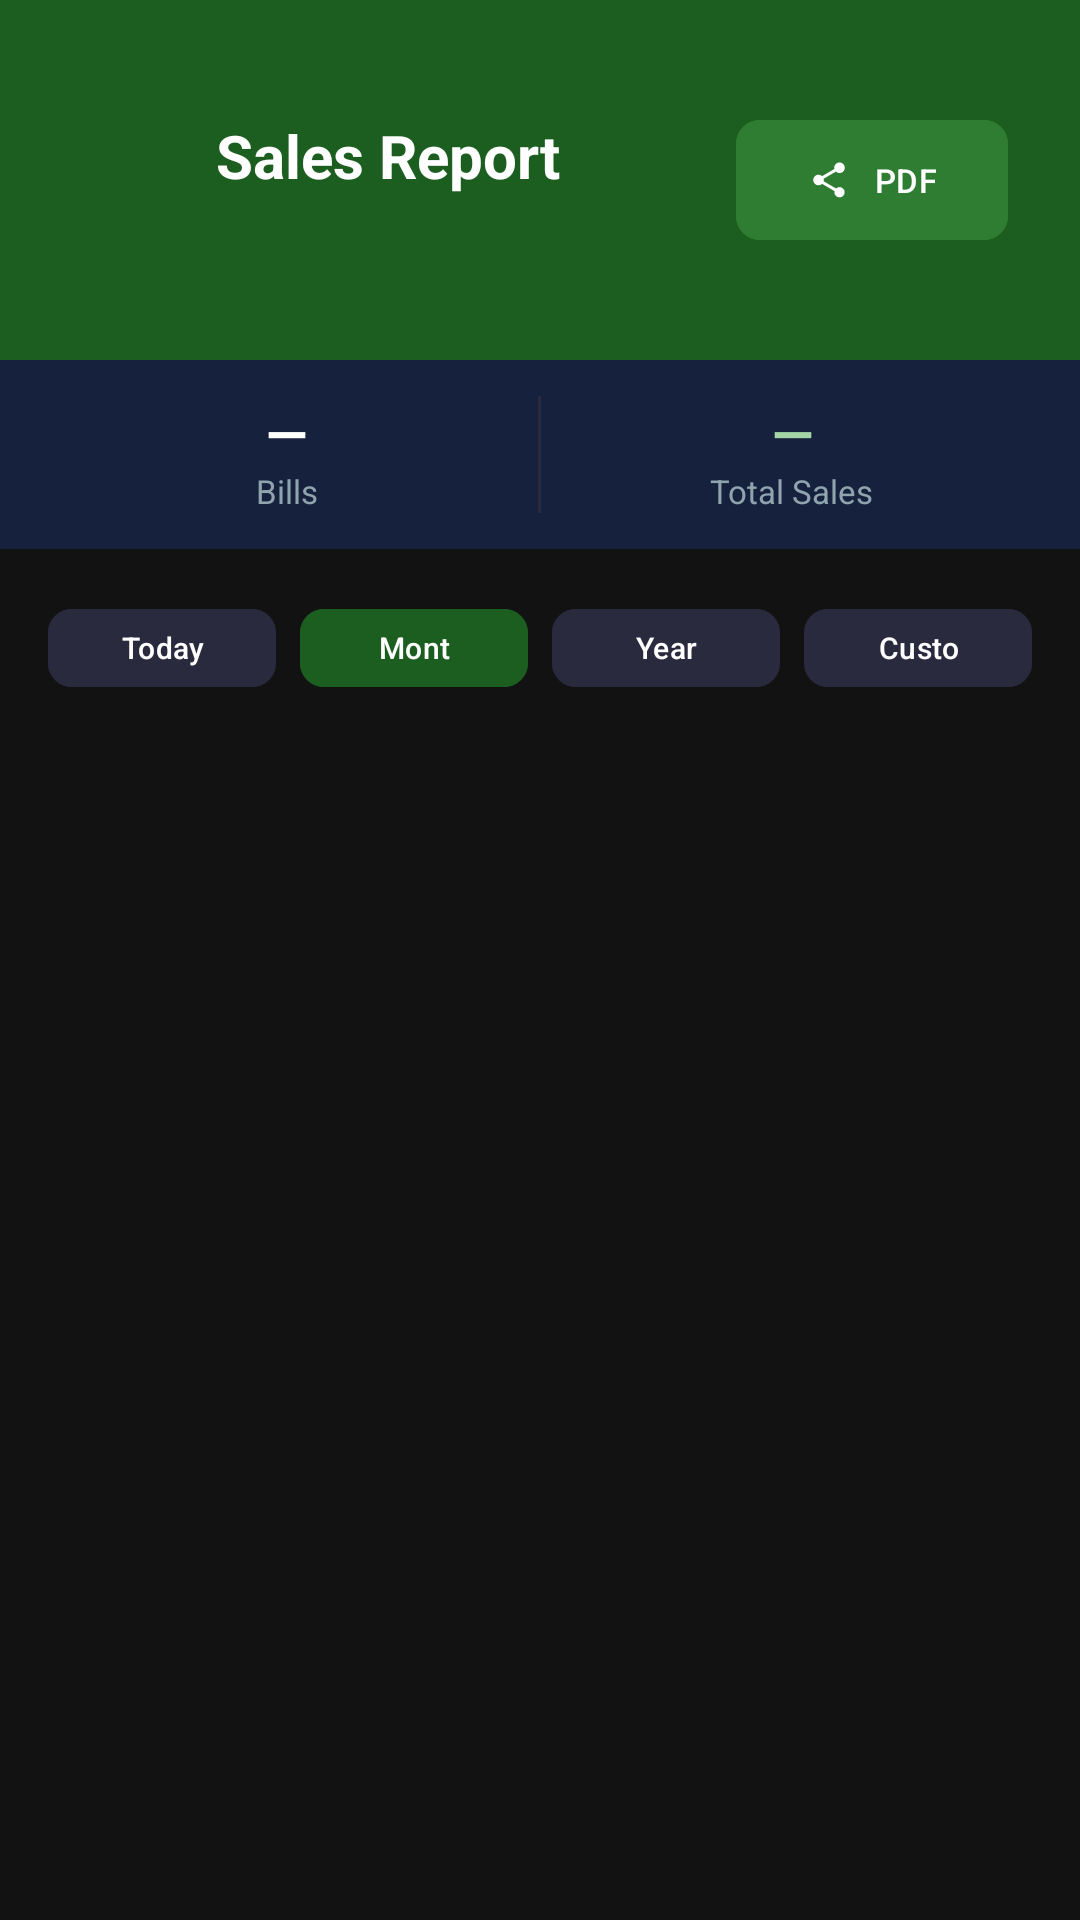

Layout XML and referenced resources for this Android screen:
<!-- AndroidManifest.xml: application theme Theme.Cashbook -->
<!-- res/layout/activity_sales_report.xml -->
<?xml version="1.0" encoding="utf-8"?>
<androidx.coordinatorlayout.widget.CoordinatorLayout
    xmlns:android="http://schemas.android.com/apk/res/android"
    xmlns:app="http://schemas.android.com/apk/res-auto"
    android:layout_width="match_parent"
    android:layout_height="match_parent"
    android:background="#121212">

    <androidx.core.widget.NestedScrollView
        android:layout_width="match_parent"
        android:layout_height="match_parent">

        <LinearLayout
            android:layout_width="match_parent"
            android:layout_height="wrap_content"
            android:orientation="vertical">

            
            <LinearLayout
                android:layout_width="match_parent"
                android:layout_height="120dp"
                android:background="#1B5E20"
                android:orientation="horizontal"
                android:gravity="center_vertical"
                android:padding="24dp">

                <ImageButton
                    android:id="@+id/backBtn"
                    android:layout_width="36dp"
                    android:layout_height="36dp"
                    android:src="@drawable/ic_arrow_back"
                    android:background="?attr/selectableItemBackgroundBorderless"
                    android:layout_marginEnd="12dp"
                    app:tint="#FFFFFF"/>

                <LinearLayout
                    android:layout_width="0dp"
                    android:layout_height="wrap_content"
                    android:layout_weight="1"
                    android:orientation="vertical">

                    <TextView
                        android:layout_width="wrap_content"
                        android:layout_height="wrap_content"
                        android:text="Sales Report"
                        android:textColor="#FFFFFF"
                        android:textSize="20sp"
                        android:textStyle="bold"/>

                    <TextView
                        android:id="@+id/tvDateRange"
                        android:layout_width="wrap_content"
                        android:layout_height="wrap_content"
                        android:textColor="#A5D6A7"
                        android:textSize="12sp"/>
                </LinearLayout>

                <com.google.android.material.button.MaterialButton
                    android:id="@+id/btnExport"
                    android:layout_width="wrap_content"
                    android:layout_height="wrap_content"
                    android:text="PDF"
                    android:textSize="11sp"
                    android:textColor="#FFFFFF"
                    android:backgroundTint="#2E7D32"
                    app:cornerRadius="8dp"
                    app:icon="@drawable/ic_share"
                    app:iconSize="14dp"
                    app:iconTint="#FFFFFF"/>

            </LinearLayout>

            
            <LinearLayout
                android:layout_width="match_parent"
                android:layout_height="wrap_content"
                android:background="#16213E"
                android:orientation="horizontal"
                android:padding="12dp">

                <LinearLayout
                    android:layout_width="0dp"
                    android:layout_height="wrap_content"
                    android:layout_weight="1"
                    android:orientation="vertical"
                    android:gravity="center">

                    <TextView
                        android:id="@+id/tvTotalBills"
                        android:layout_width="wrap_content"
                        android:layout_height="wrap_content"
                        android:text="—"
                        android:textColor="#FFFFFF"
                        android:textSize="18sp"
                        android:textStyle="bold"/>

                    <TextView
                        android:layout_width="wrap_content"
                        android:layout_height="wrap_content"
                        android:text="Bills"
                        android:textColor="#90A4AE"
                        android:textSize="11sp"/>
                </LinearLayout>

                <View
                    android:layout_width="1dp"
                    android:layout_height="match_parent"
                    android:background="#2A2A3E"/>

                <LinearLayout
                    android:layout_width="0dp"
                    android:layout_height="wrap_content"
                    android:layout_weight="1"
                    android:orientation="vertical"
                    android:gravity="center">

                    <TextView
                        android:id="@+id/tvTotalSales"
                        android:layout_width="wrap_content"
                        android:layout_height="wrap_content"
                        android:text="—"
                        android:textColor="#A5D6A7"
                        android:textSize="18sp"
                        android:textStyle="bold"/>

                    <TextView
                        android:layout_width="wrap_content"
                        android:layout_height="wrap_content"
                        android:text="Total Sales"
                        android:textColor="#90A4AE"
                        android:textSize="11sp"/>
                </LinearLayout>

            </LinearLayout>

            <LinearLayout
                android:layout_width="match_parent"
                android:layout_height="wrap_content"
                android:orientation="vertical"
                android:padding="16dp">

                
                <LinearLayout
                    android:layout_width="match_parent"
                    android:layout_height="wrap_content"
                    android:orientation="horizontal"
                    android:layout_marginBottom="12dp">

                    <com.google.android.material.button.MaterialButton
                        android:id="@+id/btnToday"
                        android:layout_width="0dp"
                        android:layout_height="34dp"
                        android:layout_weight="1"
                        android:layout_marginEnd="4dp"
                        android:text="Today"
                        android:textSize="10sp"
                        android:textColor="#FFFFFF"
                        android:backgroundTint="#2A2A3E"
                        app:cornerRadius="8dp"/>

                    <com.google.android.material.button.MaterialButton
                        android:id="@+id/btnThisMonth"
                        android:layout_width="0dp"
                        android:layout_height="34dp"
                        android:layout_weight="1"
                        android:layout_marginEnd="4dp"
                        android:layout_marginStart="4dp"
                        android:text="Month"
                        android:textSize="10sp"
                        android:textColor="#FFFFFF"
                        android:backgroundTint="#1B5E20"
                        app:cornerRadius="8dp"/>

                    <com.google.android.material.button.MaterialButton
                        android:id="@+id/btnThisYear"
                        android:layout_width="0dp"
                        android:layout_height="34dp"
                        android:layout_weight="1"
                        android:layout_marginEnd="4dp"
                        android:layout_marginStart="4dp"
                        android:text="Year"
                        android:textSize="10sp"
                        android:textColor="#FFFFFF"
                        android:backgroundTint="#2A2A3E"
                        app:cornerRadius="8dp"/>

                    <com.google.android.material.button.MaterialButton
                        android:id="@+id/btnCustomRange"
                        android:layout_width="0dp"
                        android:layout_height="34dp"
                        android:layout_weight="1"
                        android:layout_marginStart="4dp"
                        android:text="Custom"
                        android:textSize="10sp"
                        android:textColor="#FFFFFF"
                        android:backgroundTint="#2A2A3E"
                        app:cornerRadius="8dp"/>

                </LinearLayout>

                <ProgressBar
                    android:id="@+id/progressBar"
                    android:layout_width="wrap_content"
                    android:layout_height="wrap_content"
                    android:layout_gravity="center"
                    android:visibility="gone"
                    android:indeterminateTint="#A5D6A7"/>

                <TextView
                    android:id="@+id/emptyState"
                    android:layout_width="match_parent"
                    android:layout_height="wrap_content"
                    android:text="No sales found for the selected period"
                    android:textColor="#757575"
                    android:textSize="14sp"
                    android:gravity="center"
                    android:padding="32dp"
                    android:visibility="gone"/>

                <LinearLayout
                    android:id="@+id/reportContainer"
                    android:layout_width="match_parent"
                    android:layout_height="wrap_content"
                    android:orientation="vertical"
                    android:visibility="gone"/>

            </LinearLayout>
        </LinearLayout>
    </androidx.core.widget.NestedScrollView>

</androidx.coordinatorlayout.widget.CoordinatorLayout>
<!-- resources referenced by this layout -->
<resources>
  <!-- drawable ic_share (drawable) -->
  <vector xmlns:android="http://schemas.android.com/apk/res/android"
      android:width="24dp"
      android:height="24dp"
      android:viewportWidth="24"
      android:viewportHeight="24">
      <path
          android:fillColor="#FFFFFF"
          android:pathData="M18,16.08c-0.76,0 -1.44,0.3 -1.96,0.77L8.91,12.7c0.05,-0.23 0.09,-0.46 0.09,-0.7s-0.04,-0.47 -0.09,-0.7l7.05,-4.11c0.54,0.5 1.25,0.81 2.04,0.81c1.66,0 3,-1.34 3,-3s-1.34,-3 -3,-3 -3,1.34 -3,3c0,0.24 0.04,0.47 0.09,0.7L8.04,9.81C7.5,9.31 6.79,9 6,9c-1.66,0 -3,1.34 -3,3s1.34,3 3,3c0.79,0 1.5,-0.31 2.04,-0.81l7.12,4.16c-0.05,0.21 -0.08,0.43 -0.08,0.65c0,1.61 1.31,2.92 2.92,2.92 1.61,0 2.92,-1.31 2.92,-2.92s-1.31,-2.92 -2.92,-2.92z"/>
  </vector>
  <style name="Theme.Cashbook" parent="Base.Theme.Cashbook" />
  <style name="Base.Theme.Cashbook" parent="Theme.Material3.DayNight.NoActionBar">
          
          
      </style>
</resources>
